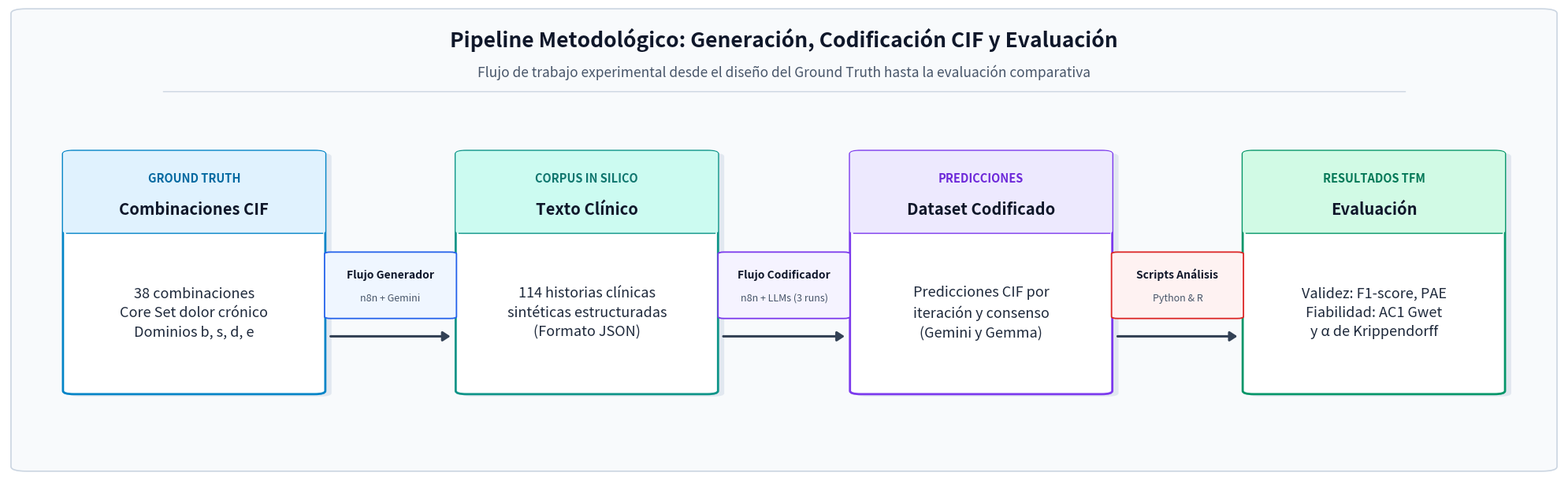
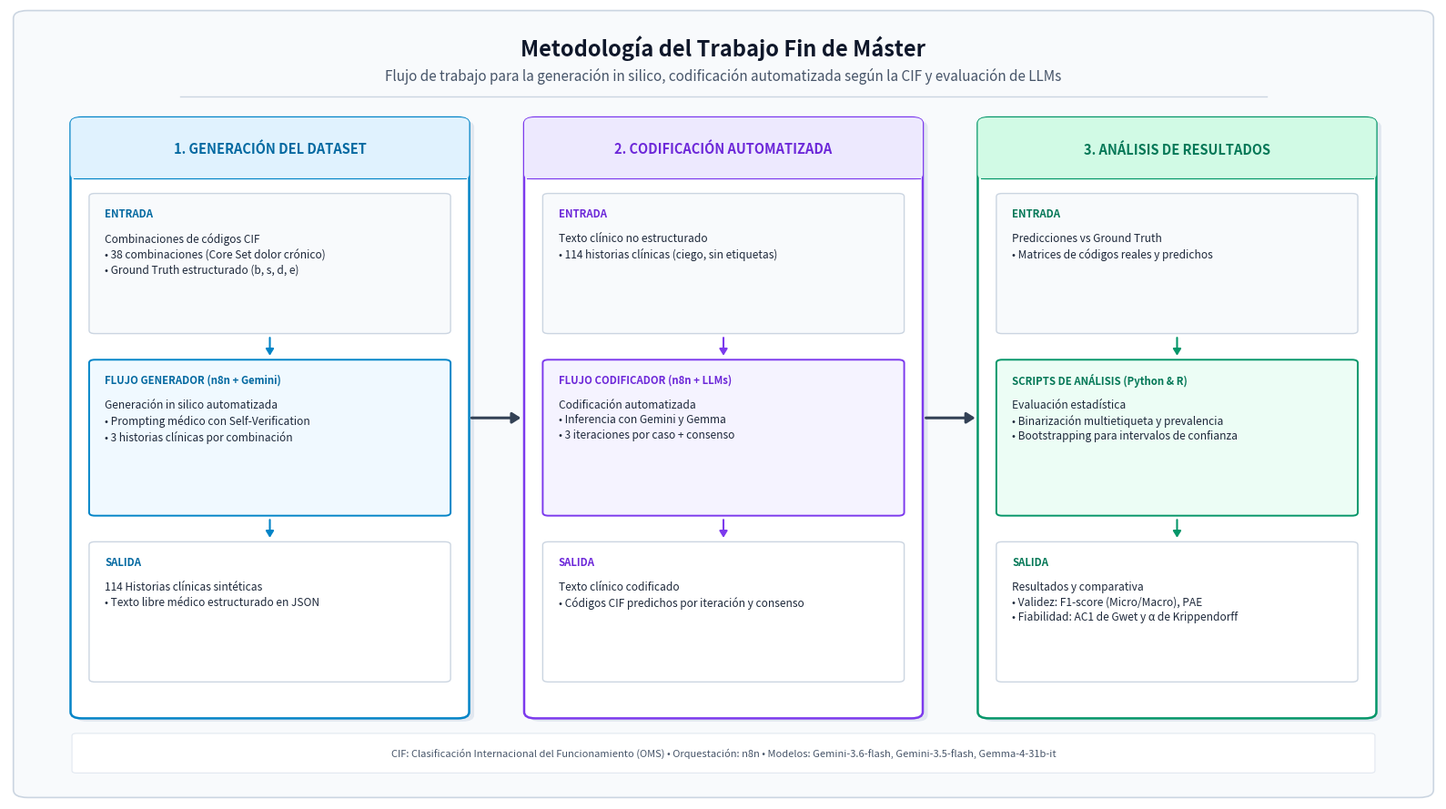
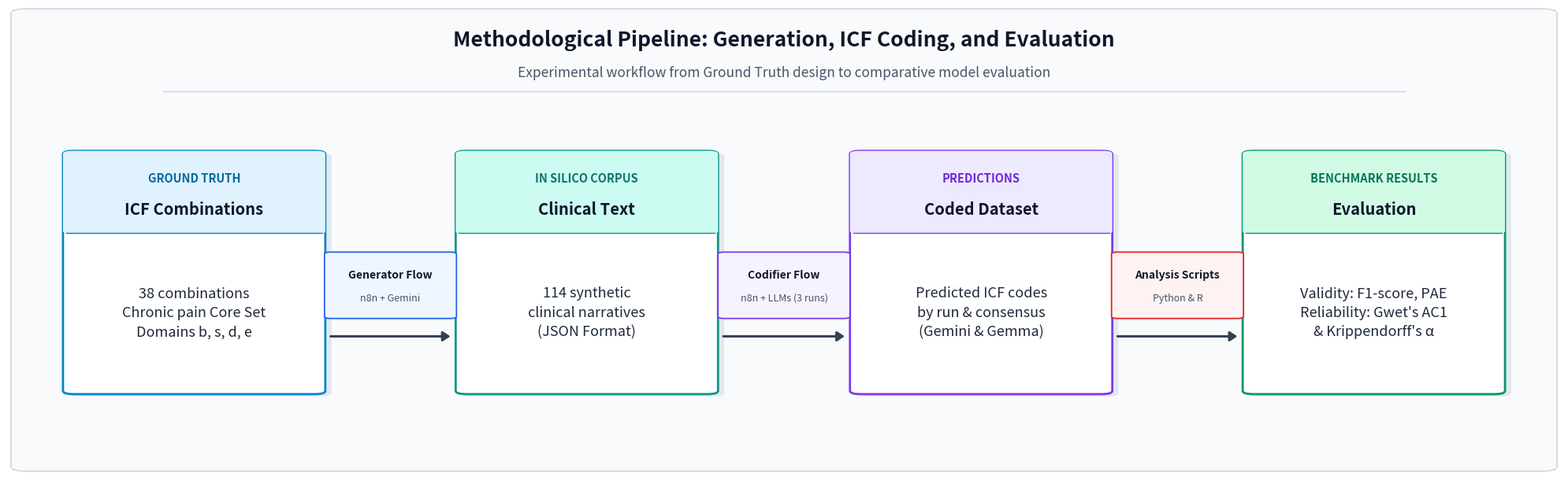
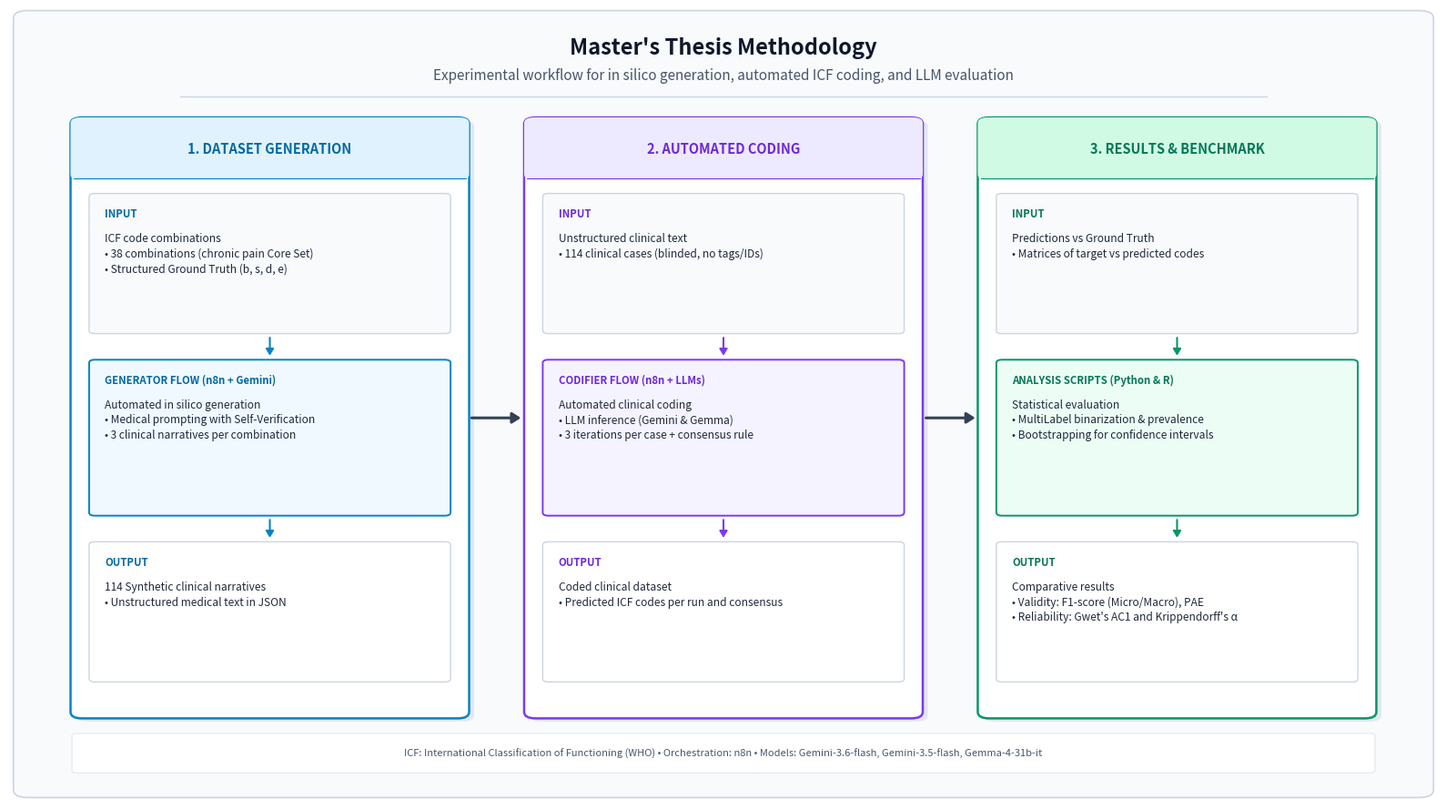

Generate these figures, in order, with matplotlib:
#!/usr/bin/env python3
# -*- coding: utf-8 -*-
"""
workflow_diagram.py
-------------------
Generador de diagramas metodológicos claros y legibles para el Trabajo de Fin de Máster (TFM):
"Codificación automatizada de texto clínico no estructurado según la CIF mediante LLMs".

Basado directamente en los apartados de Metodología de la memoria del TFM:
1. Generación del conjunto de datos (38 combinaciones CIF -> n8n + Gemini -> 114 historias clínicas)
2. Codificación del texto clínico generado (114 historias -> n8n + LLMs [3 runs + consenso] -> Predicciones CIF)
3. Análisis de resultados (Predicciones vs Ground Truth -> Python/R -> F1, PAE, AC1 de Gwet, α de Krippendorff)

Soporta dos estilos:
- 'linear': Diagrama secuencial horizontal con tipografía grande, cajas ajustadas y máxima legibilidad (Recomendado).
- 'phases': Diagrama estructurado en 3 columnas por fases metodológicas detalladas.

Uso:
    python scripts/TFL/workflow_diagram.py [--style {phases,linear,both}] [--lang {es,en,both}] [--dpi DPI]
"""

import os
import argparse
import matplotlib
matplotlib.use('Agg')
import matplotlib.pyplot as plt
import matplotlib.patches as patches
from matplotlib.patches import FancyBboxPatch, FancyArrowPatch


def create_linear_diagram(output_dir="./results/TFL/figuras", lang="es", dpi=300):
    """
    Genera una versión lineal compacta con tipografía maximizada y cajas ajustadas sin espacio vacío.
    """
    os.makedirs(output_dir, exist_ok=True)

    content_es = {
        "title": "Pipeline Metodológico: Generación, Codificación CIF y Evaluación",
        "subtitle": "Flujo de trabajo experimental desde el diseño del Ground Truth hasta la evaluación comparativa",
        
        "b1_title": "Combinaciones CIF",
        "b1_sub": "38 combinaciones\nCore Set dolor crónico\nDominios b, s, d, e",
        "b1_tag": "GROUND TRUTH",
        "t1_title": "Flujo Generador",
        "t1_sub": "n8n + Gemini",
        
        "b2_title": "Texto Clínico",
        "b2_sub": "114 historias clínicas\nsintéticas estructuradas\n(Formato JSON)",
        "b2_tag": "CORPUS IN SILICO",
        "t2_title": "Flujo Codificador",
        "t2_sub": "n8n + LLMs (3 runs)",
        
        "b3_title": "Dataset Codificado",
        "b3_sub": "Predicciones CIF por\niteración y consenso\n(Gemini y Gemma)",
        "b3_tag": "PREDICCIONES",
        "t3_title": "Scripts Análisis",
        "t3_sub": "Python & R",
        
        "b4_title": "Evaluación",
        "b4_sub": "Validez: F1-score, PAE\nFiabilidad: AC1 Gwet\ny α de Krippendorff",
        "b4_tag": "RESULTADOS TFM"
    }

    content_en = {
        "title": "Methodological Pipeline: Generation, ICF Coding, and Evaluation",
        "subtitle": "Experimental workflow from Ground Truth design to comparative model evaluation",
        
        "b1_title": "ICF Combinations",
        "b1_sub": "38 combinations\nChronic pain Core Set\nDomains b, s, d, e",
        "b1_tag": "GROUND TRUTH",
        "t1_title": "Generator Flow",
        "t1_sub": "n8n + Gemini",
        
        "b2_title": "Clinical Text",
        "b2_sub": "114 synthetic\nclinical narratives\n(JSON Format)",
        "b2_tag": "IN SILICO CORPUS",
        "t2_title": "Codifier Flow",
        "t2_sub": "n8n + LLMs (3 runs)",
        
        "b3_title": "Coded Dataset",
        "b3_sub": "Predicted ICF codes\nby run & consensus\n(Gemini & Gemma)",
        "b3_tag": "PREDICTIONS",
        "t3_title": "Analysis Scripts",
        "t3_sub": "Python & R",
        
        "b4_title": "Evaluation",
        "b4_sub": "Validity: F1-score, PAE\nReliability: Gwet's AC1\n& Krippendorff's α",
        "b4_tag": "BENCHMARK RESULTS"
    }

    C = content_es if lang == "es" else content_en

    # Proporciones ajustadas para eliminar espacio muerto
    fig, ax = plt.subplots(figsize=(20.0, 6.2), dpi=dpi)
    ax.set_xlim(0, 100)
    ax.set_ylim(0, 100)
    ax.axis('off')

    # Fondo general
    bg_box = FancyBboxPatch((0.4, 0.4), 99.2, 99.2, boxstyle="round,pad=0.2,rounding_size=1.0",
                            facecolor="#F8FAFC", edgecolor="#CBD5E1", linewidth=1.2, zorder=0)
    ax.add_patch(bg_box)

    # Cabecera principal con tipografía grande y clara
    ax.text(50, 93.0, C["title"], fontsize=19, weight='bold', color="#0F172A", ha='center', va='center')
    ax.text(50, 86.0, C["subtitle"], fontsize=12.5, style='italic', color="#475569", ha='center', va='center')
    ax.plot([10, 90], [82.0, 82.0], color="#CBD5E1", linewidth=1.0)

    boxes = [
        {"title": C["b1_title"], "sub": C["b1_sub"], "tag": C["b1_tag"], "xc": 12.0, "c_border": "#0284C7", "c_hdr": "#E0F2FE", "c_tag": "#0369A1"},
        {"title": C["b2_title"], "sub": C["b2_sub"], "tag": C["b2_tag"], "xc": 37.3, "c_border": "#0D9488", "c_hdr": "#CCFBF1", "c_tag": "#0F766E"},
        {"title": C["b3_title"], "sub": C["b3_sub"], "tag": C["b3_tag"], "xc": 62.7, "c_border": "#7C3AED", "c_hdr": "#EDE9FE", "c_tag": "#6D28D9"},
        {"title": C["b4_title"], "sub": C["b4_sub"], "tag": C["b4_tag"], "xc": 88.0, "c_border": "#059669", "c_hdr": "#D1FAE5", "c_tag": "#047857"},
    ]

    transitions = [
        {"title": C["t1_title"], "sub": C["t1_sub"], "border": "#2563EB", "bg": "#EFF6FF"},
        {"title": C["t2_title"], "sub": C["t2_sub"], "border": "#7C3AED", "bg": "#F5F3FF"},
        {"title": C["t3_title"], "sub": C["t3_sub"], "border": "#DC2626", "bg": "#FEF2F2"}
    ]

    # Altura ajustada para que el contenido llene la caja de forma armónica
    bw, bh = 16.5, 52.0
    by0 = 17.0

    for b in boxes:
        xc = b["xc"]
        bx0 = xc - bw/2
        
        # Sombra suave
        shadow = FancyBboxPatch((bx0 + 0.4, by0 - 0.5), bw, bh,
                                boxstyle="round,pad=0.2,rounding_size=0.7",
                                facecolor="#E2E8F0", edgecolor="none", zorder=1)
        ax.add_patch(shadow)

        # Caja principal
        box = FancyBboxPatch((bx0, by0), bw, bh,
                             boxstyle="round,pad=0.2,rounding_size=0.7",
                             facecolor="#FFFFFF", edgecolor=b["c_border"], linewidth=2.0, zorder=2)
        ax.add_patch(box)

        # Cabecera coloreada
        hh = 17.5
        hy0 = by0 + bh - hh
        hdr = FancyBboxPatch((bx0, hy0), bw, hh,
                             boxstyle="round,pad=0.2,rounding_size=0.6",
                             facecolor=b["c_hdr"], edgecolor="none", zorder=3)
        ax.add_patch(hdr)

        # Etiqueta / Tag superior (Grande y destacada)
        ax.text(xc, hy0 + 11.8, b["tag"], fontsize=10.5, weight='bold', color=b["c_tag"], ha='center', va='center', zorder=4)
        
        # Título de la caja (Grande: 14.5pt)
        ax.text(xc, hy0 + 5.0, b["title"], fontsize=14.5, weight='bold', color="#0F172A", ha='center', va='center', zorder=4)
        ax.plot([bx0, bx0 + bw], [hy0, hy0], color=b["c_border"], linewidth=1.0, zorder=4)

        # Texto interior descriptivo (Grande: 13.0pt, llena perfectamente el espacio)
        ax.text(xc, by0 + (bh - hh)/2, b["sub"], fontsize=13.0, color="#1E293B",
                ha='center', va='center', linespacing=1.45, zorder=4)

    # Flechas y tarjetas flotantes de transición entre cajas
    for i in range(len(boxes) - 1):
        x1 = boxes[i]["xc"] + bw/2 + 0.4
        x2 = boxes[i+1]["xc"] - bw/2 - 0.4
        mid_x = (x1 + x2) / 2
        arrow_y = by0 + (bh - 17.5)/2 - 5.0

        # Flecha conectora
        arr = FancyArrowPatch((x1, arrow_y), (x2, arrow_y),
                              arrowstyle="-|>,head_length=5.5,head_width=3.6",
                              color="#334155", linewidth=2.2, zorder=5)
        ax.add_patch(arr)

        # Pastilla / Badge del flujo sobre la flecha
        t = transitions[i]
        pill_w = 8.2
        pill_h = 14.0
        pill_x0 = mid_x - pill_w/2
        pill_y0 = arrow_y + 4.0

        pill = FancyBboxPatch((pill_x0, pill_y0), pill_w, pill_h,
                              boxstyle="round,pad=0.15,rounding_size=0.4",
                              facecolor=t["bg"], edgecolor=t["border"], linewidth=1.3, zorder=5)
        ax.add_patch(pill)

        # Texto del flujo (Grande: 10pt y 9pt)
        ax.text(mid_x, pill_y0 + 9.2, t["title"], fontsize=10.0, weight='bold',
                color="#0F172A", ha='center', va='center', zorder=6)
        ax.text(mid_x, pill_y0 + 4.2, t["sub"], fontsize=9.0,
                color="#475569", ha='center', va='center', zorder=6)

    # Guardado en PNG, PDF y SVG
    png_path = os.path.join(output_dir, f"workflow_linear_{lang}.png")
    pdf_path = os.path.join(output_dir, f"workflow_linear_{lang}.pdf")
    svg_path = os.path.join(output_dir, f"workflow_linear_{lang}.svg")

    plt.tight_layout()
    fig.savefig(png_path, dpi=dpi, bbox_inches='tight', pad_inches=0.1)
    fig.savefig(pdf_path, format='pdf', bbox_inches='tight', pad_inches=0.1)
    fig.savefig(svg_path, format='svg', bbox_inches='tight', pad_inches=0.1)
    plt.close(fig)

    print(f"[{lang.upper()} - Lineal] Guardado con tipografía maximizada:")
    print(f"  - {png_path} ({dpi} DPI)")
    print(f"  - {pdf_path} (PDF)")
    print(f"  - {svg_path} (SVG)")
    return png_path


def create_phases_diagram(output_dir="./results/TFL/figuras", lang="es", dpi=300):
    """
    Genera el diagrama estructurado en las 3 fases clave de la metodología del TFM.
    """
    os.makedirs(output_dir, exist_ok=True)

    content_es = {
        "title": "Metodología del Trabajo Fin de Máster",
        "subtitle": "Flujo de trabajo para la generación in silico, codificación automatizada según la CIF y evaluación de LLMs",
        
        "f1_tag": "1. GENERACIÓN DEL DATASET",
        "f1_in_label": "ENTRADA",
        "f1_in_text": "Combinaciones de códigos CIF\n• 38 combinaciones (Core Set dolor crónico)\n• Ground Truth estructurado (b, s, d, e)",
        "f1_proc_label": "FLUJO GENERADOR (n8n + Gemini)",
        "f1_proc_text": "Generación in silico automatizada\n• Prompting médico con Self-Verification\n• 3 historias clínicas por combinación",
        "f1_out_label": "SALIDA",
        "f1_out_text": "114 Historias clínicas sintéticas\n• Texto libre médico estructurado en JSON",

        "f2_tag": "2. CODIFICACIÓN AUTOMATIZADA",
        "f2_in_label": "ENTRADA",
        "f2_in_text": "Texto clínico no estructurado\n• 114 historias clínicas (ciego, sin etiquetas)",
        "f2_proc_label": "FLUJO CODIFICADOR (n8n + LLMs)",
        "f2_proc_text": "Codificación automatizada\n• Inferencia con Gemini y Gemma\n• 3 iteraciones por caso + consenso",
        "f2_out_label": "SALIDA",
        "f2_out_text": "Texto clínico codificado\n• Códigos CIF predichos por iteración y consenso",

        "f3_tag": "3. ANÁLISIS DE RESULTADOS",
        "f3_in_label": "ENTRADA",
        "f3_in_text": "Predicciones vs Ground Truth\n• Matrices de códigos reales y predichos",
        "f3_proc_label": "SCRIPTS DE ANÁLISIS (Python & R)",
        "f3_proc_text": "Evaluación estadística\n• Binarización multietiqueta y prevalencia\n• Bootstrapping para intervalos de confianza",
        "f3_out_label": "SALIDA",
        "f3_out_text": "Resultados y comparativa\n• Validez: F1-score (Micro/Macro), PAE\n• Fiabilidad: AC1 de Gwet y α de Krippendorff",

        "footer": "CIF: Clasificación Internacional del Funcionamiento (OMS) • Orquestación: n8n • Modelos: Gemini-3.6-flash, Gemini-3.5-flash, Gemma-4-31b-it"
    }

    content_en = {
        "title": "Master's Thesis Methodology",
        "subtitle": "Experimental workflow for in silico generation, automated ICF coding, and LLM evaluation",
        
        "f1_tag": "1. DATASET GENERATION",
        "f1_in_label": "INPUT",
        "f1_in_text": "ICF code combinations\n• 38 combinations (chronic pain Core Set)\n• Structured Ground Truth (b, s, d, e)",
        "f1_proc_label": "GENERATOR FLOW (n8n + Gemini)",
        "f1_proc_text": "Automated in silico generation\n• Medical prompting with Self-Verification\n• 3 clinical narratives per combination",
        "f1_out_label": "OUTPUT",
        "f1_out_text": "114 Synthetic clinical narratives\n• Unstructured medical text in JSON",

        "f2_tag": "2. AUTOMATED CODING",
        "f2_in_label": "INPUT",
        "f2_in_text": "Unstructured clinical text\n• 114 clinical cases (blinded, no tags/IDs)",
        "f2_proc_label": "CODIFIER FLOW (n8n + LLMs)",
        "f2_proc_text": "Automated clinical coding\n• LLM inference (Gemini & Gemma)\n• 3 iterations per case + consensus rule",
        "f2_out_label": "OUTPUT",
        "f2_out_text": "Coded clinical dataset\n• Predicted ICF codes per run and consensus",

        "f3_tag": "3. RESULTS & BENCHMARK",
        "f3_in_label": "INPUT",
        "f3_in_text": "Predictions vs Ground Truth\n• Matrices of target vs predicted codes",
        "f3_proc_label": "ANALYSIS SCRIPTS (Python & R)",
        "f3_proc_text": "Statistical evaluation\n• MultiLabel binarization & prevalence\n• Bootstrapping for confidence intervals",
        "f3_out_label": "OUTPUT",
        "f3_out_text": "Comparative results\n• Validity: F1-score (Micro/Macro), PAE\n• Reliability: Gwet's AC1 and Krippendorff's α",

        "footer": "ICF: International Classification of Functioning (WHO) • Orchestration: n8n • Models: Gemini-3.6-flash, Gemini-3.5-flash, Gemma-4-31b-it"
    }

    C = content_es if lang == "es" else content_en

    fig, ax = plt.subplots(figsize=(16, 9.0), dpi=dpi)
    ax.set_xlim(0, 100)
    ax.set_ylim(0, 100)
    ax.axis('off')

    C_BG = "#F8FAFC"
    C_MAIN_TITLE = "#0F172A"
    C_SUBTITLE = "#475569"

    bg_box = FancyBboxPatch((0.5, 0.5), 99.0, 99.0, boxstyle="round,pad=0.2,rounding_size=1.0",
                            facecolor=C_BG, edgecolor="#CBD5E1", linewidth=1.2, zorder=0)
    ax.add_patch(bg_box)

    ax.text(50, 95.0, C["title"], fontsize=17, weight='bold', color=C_MAIN_TITLE, ha='center', va='center')
    ax.text(50, 91.5, C["subtitle"], fontsize=11, style='italic', color=C_SUBTITLE, ha='center', va='center')
    ax.plot([12, 88], [88.8, 88.8], color="#CBD5E1", linewidth=1.0)

    phases = [
        {
            "tag": C["f1_tag"],
            "x": 4.5, "w": 27.5,
            "border": "#0284C7", "hdr": "#E0F2FE", "tag_c": "#0369A1", "proc_bg": "#F0F9FF",
            "in_lbl": C["f1_in_label"], "in_txt": C["f1_in_text"],
            "proc_lbl": C["f1_proc_label"], "proc_txt": C["f1_proc_text"],
            "out_lbl": C["f1_out_label"], "out_txt": C["f1_out_text"],
        },
        {
            "tag": C["f2_tag"],
            "x": 36.25, "w": 27.5,
            "border": "#7C3AED", "hdr": "#EDE9FE", "tag_c": "#6D28D9", "proc_bg": "#F5F3FF",
            "in_lbl": C["f2_in_label"], "in_txt": C["f2_in_text"],
            "proc_lbl": C["f2_proc_label"], "proc_txt": C["f2_proc_text"],
            "out_lbl": C["f2_out_label"], "out_txt": C["f2_out_text"],
        },
        {
            "tag": C["f3_tag"],
            "x": 68.0, "w": 27.5,
            "border": "#059669", "hdr": "#D1FAE5", "tag_c": "#047857", "proc_bg": "#ECFDF5",
            "in_lbl": C["f3_in_label"], "in_txt": C["f3_in_text"],
            "proc_lbl": C["f3_proc_label"], "proc_txt": C["f3_proc_text"],
            "out_lbl": C["f3_out_label"], "out_txt": C["f3_out_text"],
        }
    ]

    card_y = 10.5
    card_h = 75.5

    for p in phases:
        px, pw = p["x"], p["w"]

        shadow = FancyBboxPatch((px + 0.35, card_y - 0.4), pw, card_h,
                                boxstyle="round,pad=0.2,rounding_size=0.8",
                                facecolor="#E2E8F0", edgecolor="none", zorder=1)
        ax.add_patch(shadow)

        col_box = FancyBboxPatch((px, card_y), pw, card_h,
                                 boxstyle="round,pad=0.2,rounding_size=0.8",
                                 facecolor="#FFFFFF", edgecolor=p["border"],
                                 linewidth=1.8, zorder=2)
        ax.add_patch(col_box)

        hdr_h = 7.5
        hdr_y0 = card_y + card_h - hdr_h
        hdr = FancyBboxPatch((px, hdr_y0), pw, hdr_h,
                             boxstyle="round,pad=0.2,rounding_size=0.7",
                             facecolor=p["hdr"], edgecolor="none", zorder=3)
        ax.add_patch(hdr)

        ax.text(px + pw/2, hdr_y0 + hdr_h/2, p["tag"], fontsize=10.5, weight='bold',
                color=p["tag_c"], ha='center', va='center', zorder=4)
        ax.plot([px, px + pw], [hdr_y0, hdr_y0], color=p["border"], linewidth=0.8, zorder=4)

        # 1. ENTRADA
        in_y = hdr_y0 - 19.5
        in_h = 17.5
        in_box = FancyBboxPatch((px + 1.2, in_y), pw - 2.4, in_h,
                                boxstyle="round,pad=0.1,rounding_size=0.4",
                                facecolor="#F8FAFC", edgecolor="#CBD5E1", linewidth=1.0, zorder=3)
        ax.add_patch(in_box)
        ax.text(px + 2.2, in_y + in_h - 2.4, p["in_lbl"], fontsize=8.2, weight='bold',
                color=p["tag_c"], ha='left', va='center', zorder=4)
        ax.text(px + 2.2, in_y + in_h - 4.8, p["in_txt"], fontsize=8.6,
                color="#1E293B", ha='left', va='top', linespacing=1.35, zorder=4)

        arr1 = FancyArrowPatch((px + pw/2, in_y - 0.3), (px + pw/2, in_y - 3.2),
                               arrowstyle="-|>,head_length=4.2,head_width=2.6",
                               color=p["border"], linewidth=1.5, zorder=4)
        ax.add_patch(arr1)

        # 2. PROCESO
        proc_y = in_y - 23.0
        proc_h = 19.5
        proc_box = FancyBboxPatch((px + 1.2, proc_y), pw - 2.4, proc_h,
                                  boxstyle="round,pad=0.1,rounding_size=0.4",
                                  facecolor=p["proc_bg"], edgecolor=p["border"], linewidth=1.4, zorder=3)
        ax.add_patch(proc_box)
        ax.text(px + 2.2, proc_y + proc_h - 2.4, p["proc_lbl"], fontsize=8.2, weight='bold',
                color=p["tag_c"], ha='left', va='center', zorder=4)
        ax.text(px + 2.2, proc_y + proc_h - 4.8, p["proc_txt"], fontsize=8.6,
                color="#1E293B", ha='left', va='top', linespacing=1.35, zorder=4)

        arr2 = FancyArrowPatch((px + pw/2, proc_y - 0.3), (px + pw/2, proc_y - 3.2),
                               arrowstyle="-|>,head_length=4.2,head_width=2.6",
                               color=p["border"], linewidth=1.5, zorder=4)
        ax.add_patch(arr2)

        # 3. SALIDA
        out_y = proc_y - 21.0
        out_h = 17.5
        out_box = FancyBboxPatch((px + 1.2, out_y), pw - 2.4, out_h,
                                 boxstyle="round,pad=0.1,rounding_size=0.4",
                                 facecolor="#FFFFFF", edgecolor="#CBD5E1", linewidth=1.0, zorder=3)
        ax.add_patch(out_box)
        ax.text(px + 2.2, out_y + out_h - 2.4, p["out_lbl"], fontsize=8.2, weight='bold',
                color=p["tag_c"], ha='left', va='center', zorder=4)
        ax.text(px + 2.2, out_y + out_h - 4.8, p["out_txt"], fontsize=8.6,
                color="#1E293B", ha='left', va='top', linespacing=1.35, zorder=4)

    # Flechas entre Fases
    arr_f1_f2 = FancyArrowPatch((32.2, card_y + card_h/2), (36.0, card_y + card_h/2),
                                arrowstyle="-|>,head_length=5.5,head_width=3.5",
                                color="#334155", linewidth=2.2, zorder=5)
    ax.add_patch(arr_f1_f2)

    arr_f2_f3 = FancyArrowPatch((64.0, card_y + card_h/2), (67.8, card_y + card_h/2),
                                arrowstyle="-|>,head_length=5.5,head_width=3.5",
                                color="#334155", linewidth=2.2, zorder=5)
    ax.add_patch(arr_f2_f3)

    # Pie de página
    footer_box = FancyBboxPatch((4.5, 3.5), 91.0, 4.8,
                                boxstyle="round,pad=0.1,rounding_size=0.3",
                                facecolor="#FFFFFF", edgecolor="#E2E8F0", linewidth=0.8, zorder=2)
    ax.add_patch(footer_box)
    ax.text(50, 5.9, C["footer"], fontsize=8.0, color="#475569", ha='center', va='center', zorder=3)

    png_path = os.path.join(output_dir, f"workflow_diagram_{lang}.png")
    pdf_path = os.path.join(output_dir, f"workflow_diagram_{lang}.pdf")
    svg_path = os.path.join(output_dir, f"workflow_diagram_{lang}.svg")

    plt.tight_layout()
    fig.savefig(png_path, dpi=dpi, bbox_inches='tight', pad_inches=0.1)
    fig.savefig(pdf_path, format='pdf', bbox_inches='tight', pad_inches=0.1)
    fig.savefig(svg_path, format='svg', bbox_inches='tight', pad_inches=0.1)
    plt.close(fig)

    return png_path


if __name__ == "__main__":
    parser = argparse.ArgumentParser(description="Generador del Diagrama Metodológico del TFM.")
    parser.add_argument("--output-dir", type=str, default="./results/TFL/figuras", help="Directorio de destino.")
    parser.add_argument("--style", type=str, choices=["phases", "linear", "both"], default="both", help="Estilo: 'phases', 'linear' o 'both'.")
    parser.add_argument("--lang", type=str, choices=["es", "en", "both"], default="both", help="Idioma: es, en o both.")
    parser.add_argument("--dpi", type=int, default=300, help="DPI para formato PNG.")

    args = parser.parse_args()

    langs = ["es", "en"] if args.lang == "both" else [args.lang]

    for l in langs:
        if args.style in ["linear", "both"]:
            create_linear_diagram(output_dir=args.output_dir, lang=l, dpi=args.dpi)
        if args.style in ["phases", "both"]:
            create_phases_diagram(output_dir=args.output_dir, lang=l, dpi=args.dpi)
